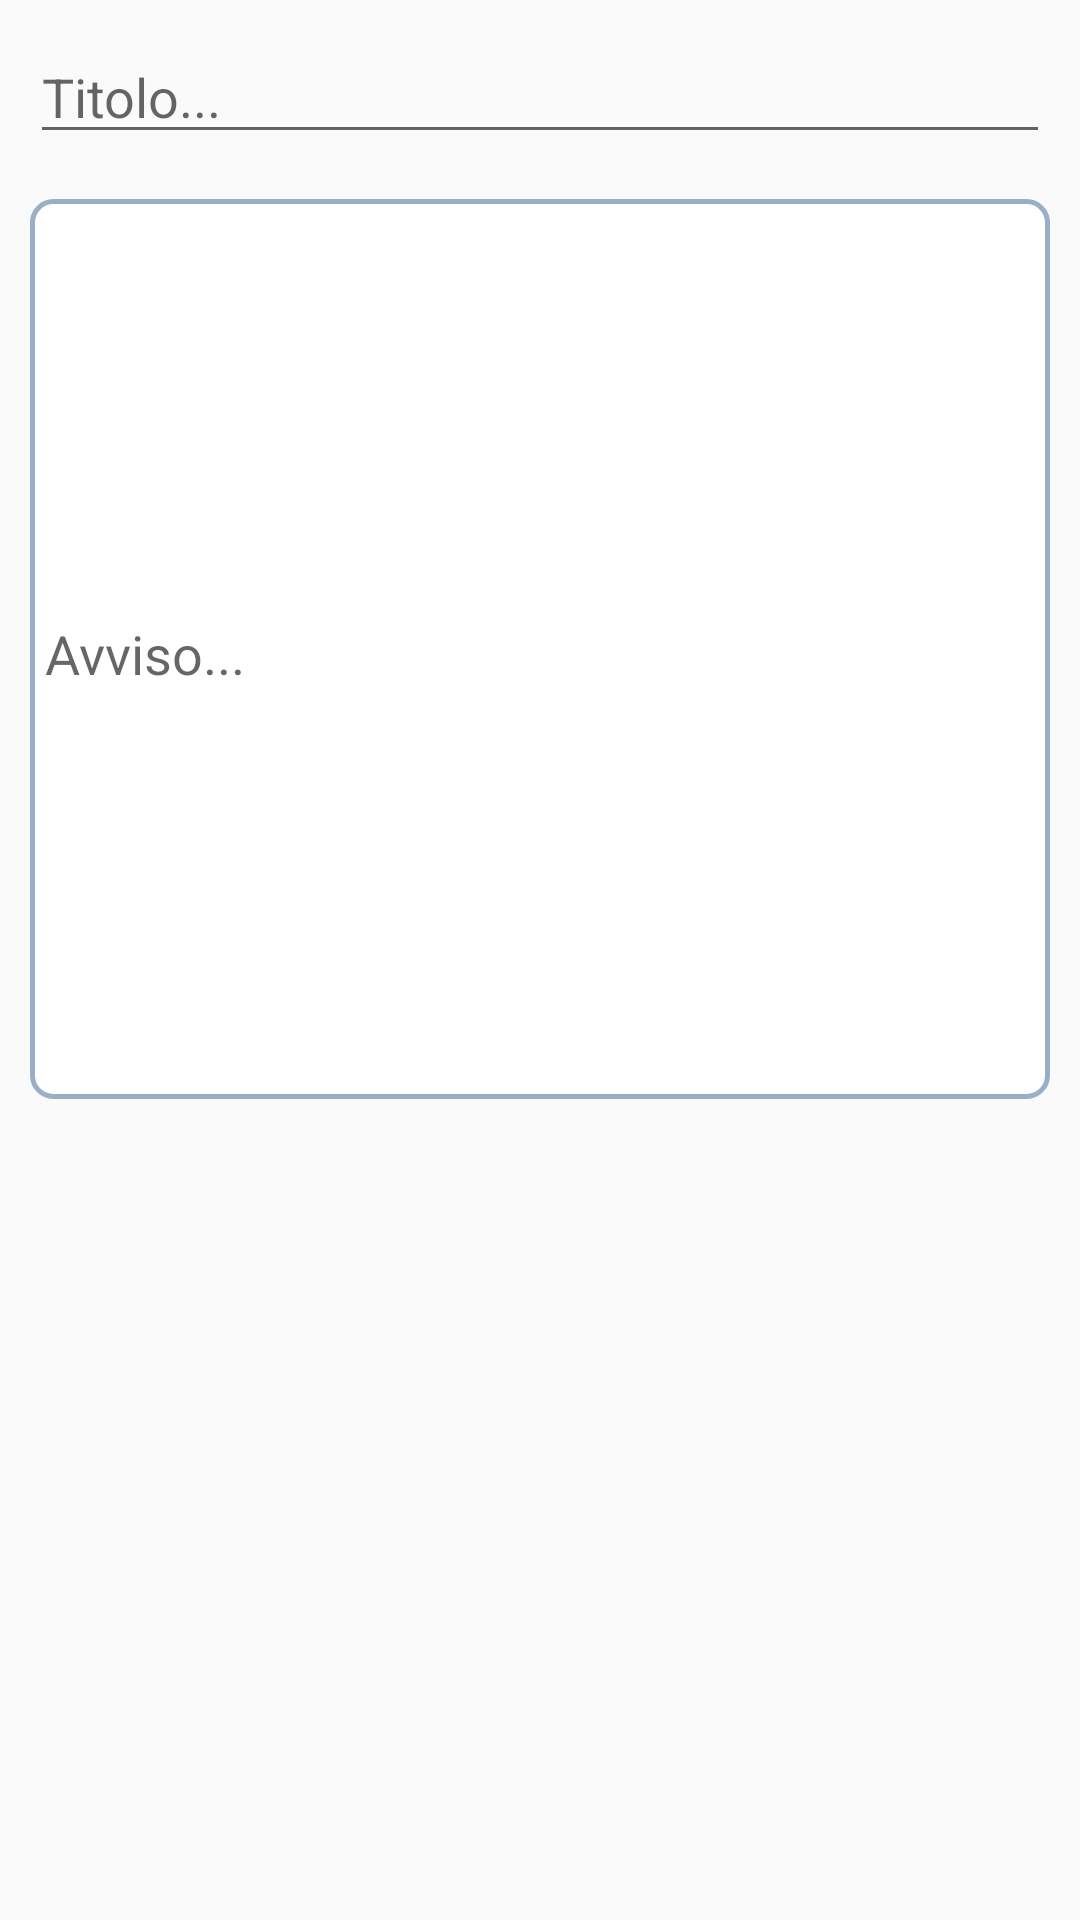

Android layout source for this screen:
<!-- AndroidManifest.xml: application theme AppTheme -->
<!-- res/layout/layout_avvisi_alert.xml -->
<?xml version="1.0" encoding="utf-8"?>
<ScrollView xmlns:android="http://schemas.android.com/apk/res/android"
    android:layout_height="match_parent"
    android:layout_width="match_parent"
    android:id="@+id/scrollPrenota">

    <LinearLayout
        android:layout_width="match_parent"
        android:layout_height="match_parent"
        android:orientation="vertical"
        android:padding="10dp">

        <EditText
            android:id="@+id/editTitolo"
            android:layout_width="match_parent"
            android:layout_height="wrap_content"
            android:hint="Titolo..." />

        <Space
            android:layout_width="match_parent"
            android:layout_height="15dp" />

        <EditText
            android:id="@+id/editAvviso"
            android:layout_width="fill_parent"
            android:layout_height="300dp"
            android:background="@drawable/bordi_edit_text"
            android:hint="Avviso..." />

        <TextView
            android:id="@+id/counterView"
            android:layout_width="match_parent"
            android:layout_height="20dp"
            android:textAlignment="viewEnd"
            android:text=""
            android:paddingRight="20dp"/>

    </LinearLayout>
</ScrollView>
<!-- resources referenced by this layout -->
<resources>
  <!-- drawable bordi_edit_text (drawable) -->
  <?xml version="1.0" encoding="UTF-8"?>
  <shape xmlns:android="http://schemas.android.com/apk/res/android">
      <solid android:color="#ffffffff"/>
  
      <stroke android:width="1.5dp"
          android:color="#98AFC7"
          />
  
      <padding android:left="5dp"
          android:top="5dp"
          android:right="10dp"
          android:bottom="2dp"
          />
  
      <corners android:bottomRightRadius="7dp"
          android:bottomLeftRadius="7dp"
          android:topLeftRadius="7dp"
          android:topRightRadius="7dp"/>
  </shape>
  <style name="AppTheme" parent="Theme.AppCompat.Light.DarkActionBar">
          
          <item name="colorPrimary">@color/colorPrimary</item>
          <item name="colorPrimaryDark">@color/colorPrimaryDark</item>
          <item name="colorAccent">@color/colorAccent</item>
      </style>
  <!-- not gathered from this repository: default colours our renderer supplied (Android Studio template values) -->
  <color name="colorPrimary">#FF6200EE</color>
  <color name="colorPrimaryDark">#FF3700B3</color>
  <color name="colorAccent">#FF03DAC5</color>
</resources>
